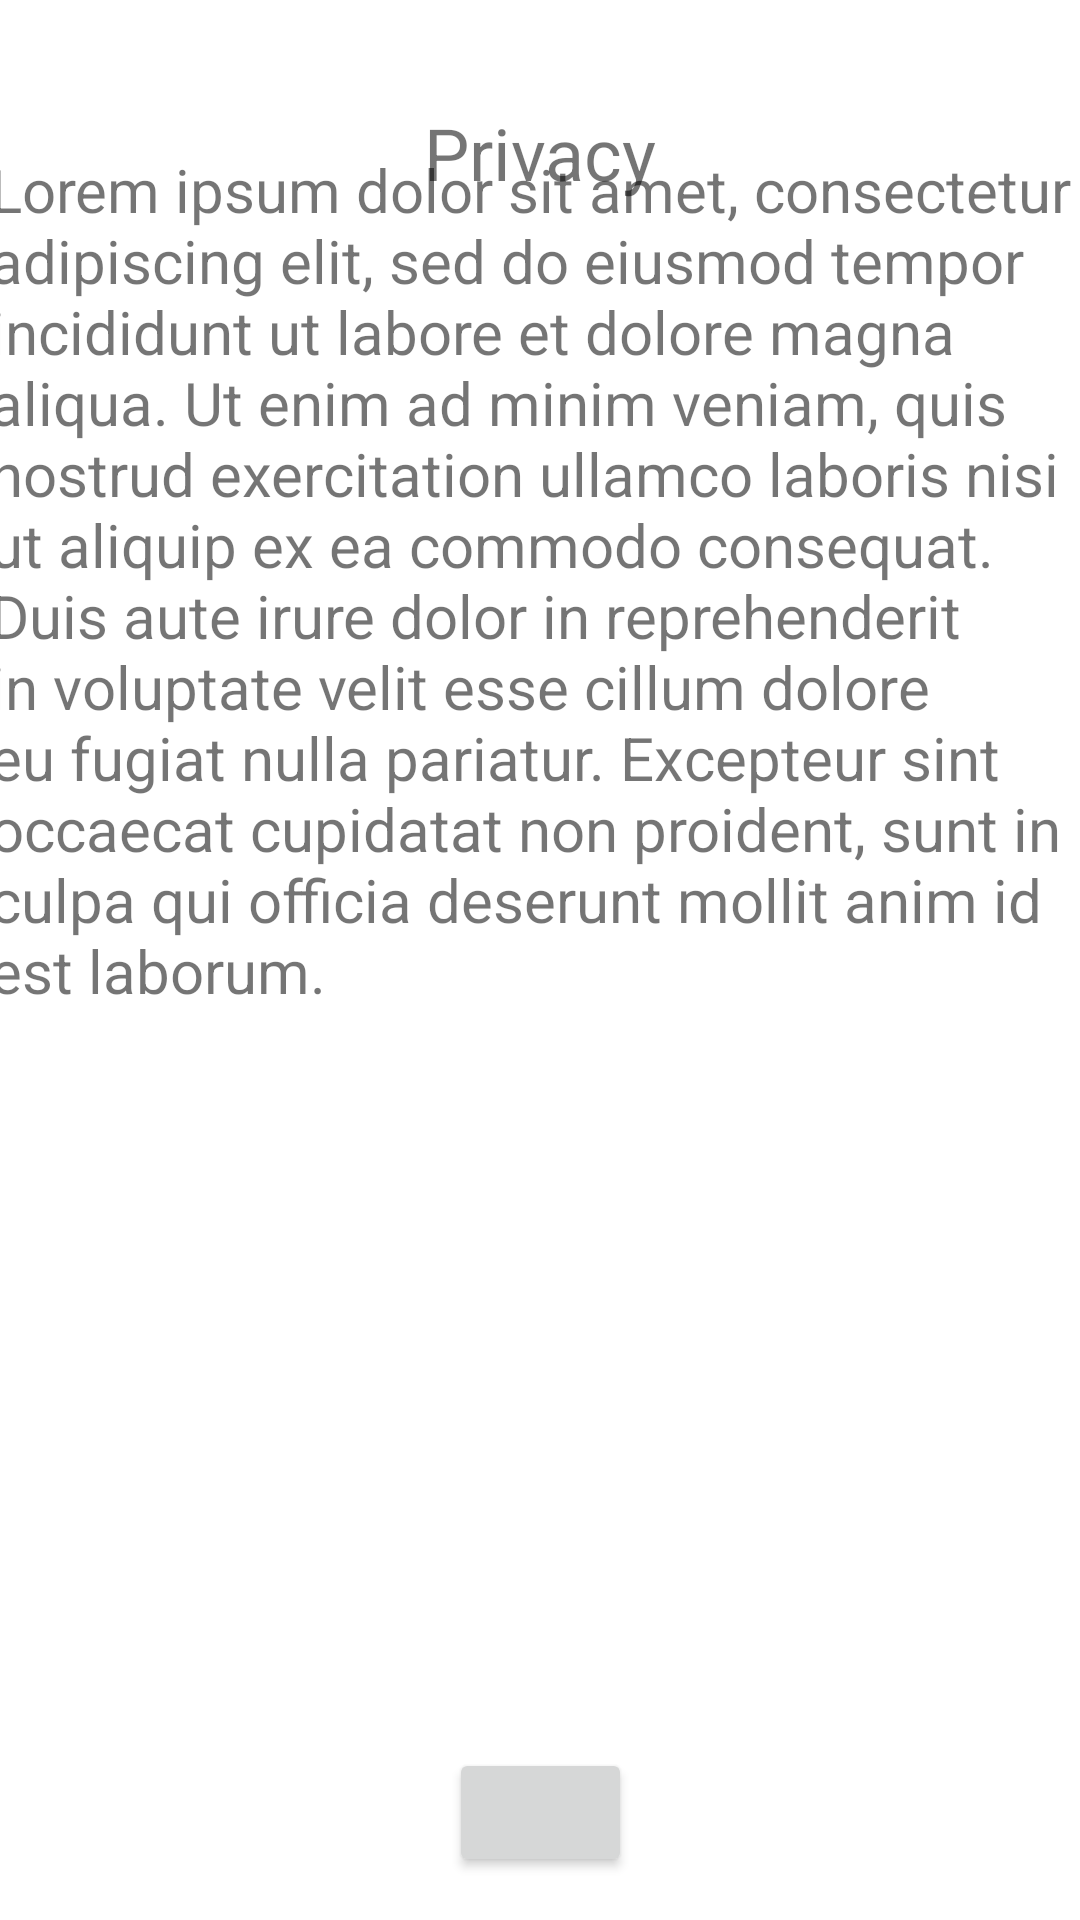

Here is an Android app screen rendered from its layout file. Give the layout XML and the strings, colors and styles it references.
<!-- AndroidManifest.xml: application theme Theme.LabWorks -->
<!-- res/layout/activity_app_settings_privacy.xml -->
<?xml version="1.0" encoding="utf-8"?>
<androidx.constraintlayout.widget.ConstraintLayout xmlns:android="http://schemas.android.com/apk/res/android"
    xmlns:app="http://schemas.android.com/apk/res-auto"
    xmlns:tools="http://schemas.android.com/tools"
    android:id="@+id/main"
    android:layout_width="match_parent"
    android:layout_height="match_parent"
    tools:context=".settings.AppSettingsPrivacy">

    <TextView
        android:id="@+id/textView3"
        android:layout_width="145dp"
        android:layout_height="32dp"
        android:text="Privacy"
        android:textAlignment="center"
        android:textSize="24sp"
        app:layout_constraintBottom_toBottomOf="parent"
        app:layout_constraintEnd_toEndOf="parent"
        app:layout_constraintStart_toStartOf="parent"
        app:layout_constraintTop_toTopOf="parent"
        app:layout_constraintVertical_bias="0.057" />

    <Button
        android:id="@+id/button11"
        android:layout_width="61dp"
        android:layout_height="43dp"
        android:textAlignment="center"
        app:icon="?attr/actionModeCloseDrawable"
        app:iconPadding="50dp"
        app:iconSize="30dp"
        app:layout_constraintBottom_toBottomOf="parent"
        app:layout_constraintEnd_toEndOf="parent"
        app:layout_constraintStart_toStartOf="parent"
        app:layout_constraintTop_toTopOf="parent"
        app:layout_constraintVertical_bias="0.976" />

    <TextView
        android:id="@+id/textView4"
        android:layout_width="368dp"
        android:layout_height="541dp"
        android:text="Lorem ipsum dolor sit amet, consectetur adipiscing elit, sed do eiusmod tempor incididunt ut labore et dolore magna aliqua. Ut enim ad minim veniam, quis nostrud exercitation ullamco laboris nisi ut aliquip ex ea commodo consequat. Duis aute irure dolor in reprehenderit in voluptate velit esse cillum dolore eu fugiat nulla pariatur. Excepteur sint occaecat cupidatat non proident, sunt in culpa qui officia deserunt mollit anim id est laborum."
        android:textSize="20sp"
        app:layout_constraintBottom_toBottomOf="parent"
        app:layout_constraintEnd_toEndOf="parent"
        app:layout_constraintHorizontal_bias="0.488"
        app:layout_constraintStart_toStartOf="parent"
        app:layout_constraintTop_toTopOf="parent" />

</androidx.constraintlayout.widget.ConstraintLayout>
<!-- resources referenced by this layout -->
<resources>
  <style name="Theme.LabWorks" parent="Theme.MaterialComponents.DayNight.NoActionBar">
      
          <item name="colorPrimary">@color/purple_500</item>
          <item name="colorPrimaryVariant">@color/purple_700</item>
          <item name="colorOnPrimary">@color/white</item>
          
          <item name="colorSecondary">@color/teal_200</item>
          <item name="colorSecondaryVariant">@color/teal_700</item>
          <item name="colorOnSecondary">@color/black</item>
          
          <item name="android:statusBarColor">?attr/colorPrimaryVariant</item>
          
          <item name="android:textColorPrimary">@color/text_primary</item>
      </style>
  <color name="purple_500">#FF6200EE</color>
  <color name="purple_700">#FF3700B3</color>
  <color name="white">#FFFFFFFF</color>
  <color name="teal_200">#FF03DAC5</color>
  <color name="teal_700">#FF018786</color>
  <color name="black">#FF000000</color>
  <color name="text_primary">#000000</color>
</resources>
